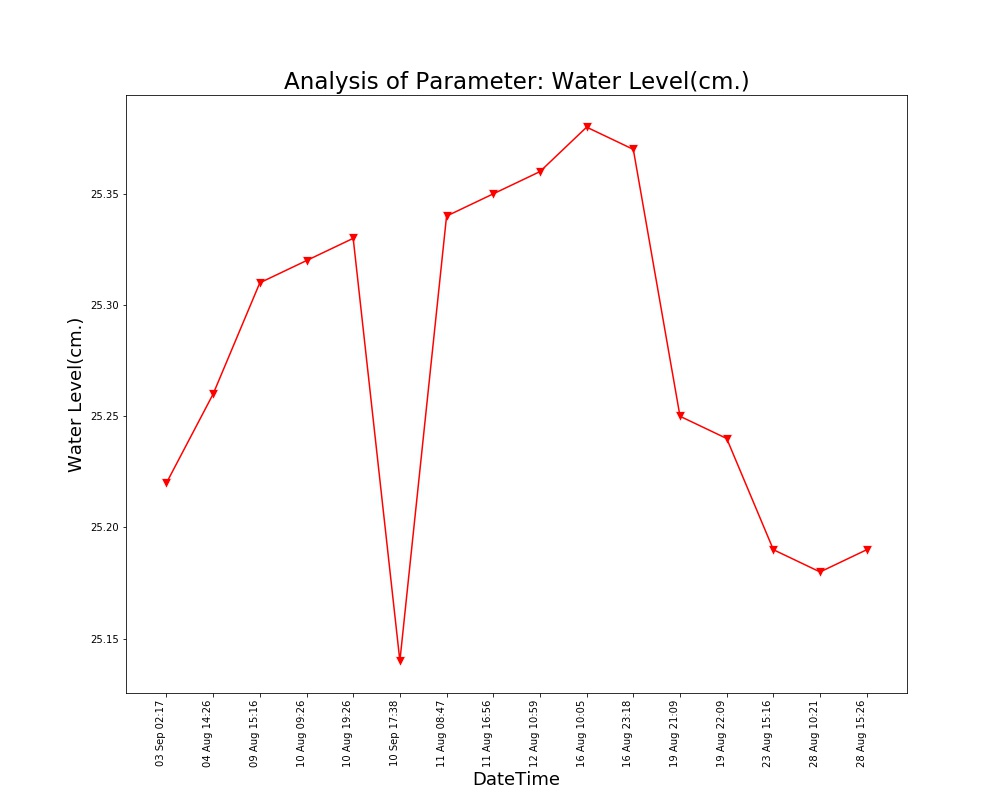

Values plotted in this chart, from the file beside it:
Unnamed: 0, DateTime, Date, Time, Water Level(cm.)
0.0, 04 Aug 14:26, 04 Aug 2021, 14:26:24, 25.26
1.0, 09 Aug 15:16, 09 Aug 2021, 15:16:19, 25.31
2.0, 10 Aug 09:26, 10 Aug 2021, 09:26:56, 25.32
3.0, 10 Aug 19:26, 10 Aug 2021, 19:26:33, 25.33
4.0, 11 Aug 08:47, 11 Aug 2021, 08:47:06, 25.34
5.0, 11 Aug 16:56, 11 Aug 2021, 16:56:21, 25.35
6.0, 12 Aug 10:59, 12 Aug 2021, 10:59:37, 25.36
7.0, 16 Aug 10:05, 16 Aug 2021, 10:05:25, 25.38
8.0, 16 Aug 23:18, 16 Aug 2021, 23:18:09, 25.37
9.0, 19 Aug 21:09, 19 Aug 2021, 21:09:25, 25.25
10.0, 19 Aug 22:09, 19 Aug 2021, 22:09:52, 25.24
11.0, 23 Aug 15:16, 23 Aug 2021, 15:16:38, 25.19
12.0, 28 Aug 10:21, 28 Aug 2021, 10:21:18, 25.18
13.0, 28 Aug 15:26, 28 Aug 2021, 15:26:51, 25.19
, 03 Sep 02:17, 03 Sep 2021, 02:17:33, 25.22
, 10 Sep 17:38, 10 Sep 2021, 17:38:26, 25.14
, 12 Sep 17:30, 12 Sep 2021, 17:30:03, 25.13
